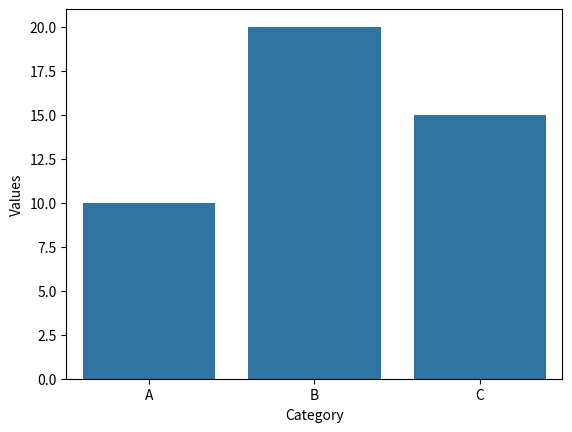

Here is the Python script that generated this plot:
"""
Installera först seaborn:
$ pip install seaborn
"""
import seaborn as sns
import pandas as pd
import matplotlib.pyplot as plt

data = {"Category": ["A", "B", "C"], "Values": [10, 20, 15]}
df = pd.DataFrame(data)

sns.barplot(x="Category", y="Values", data=df)

plt.show()

